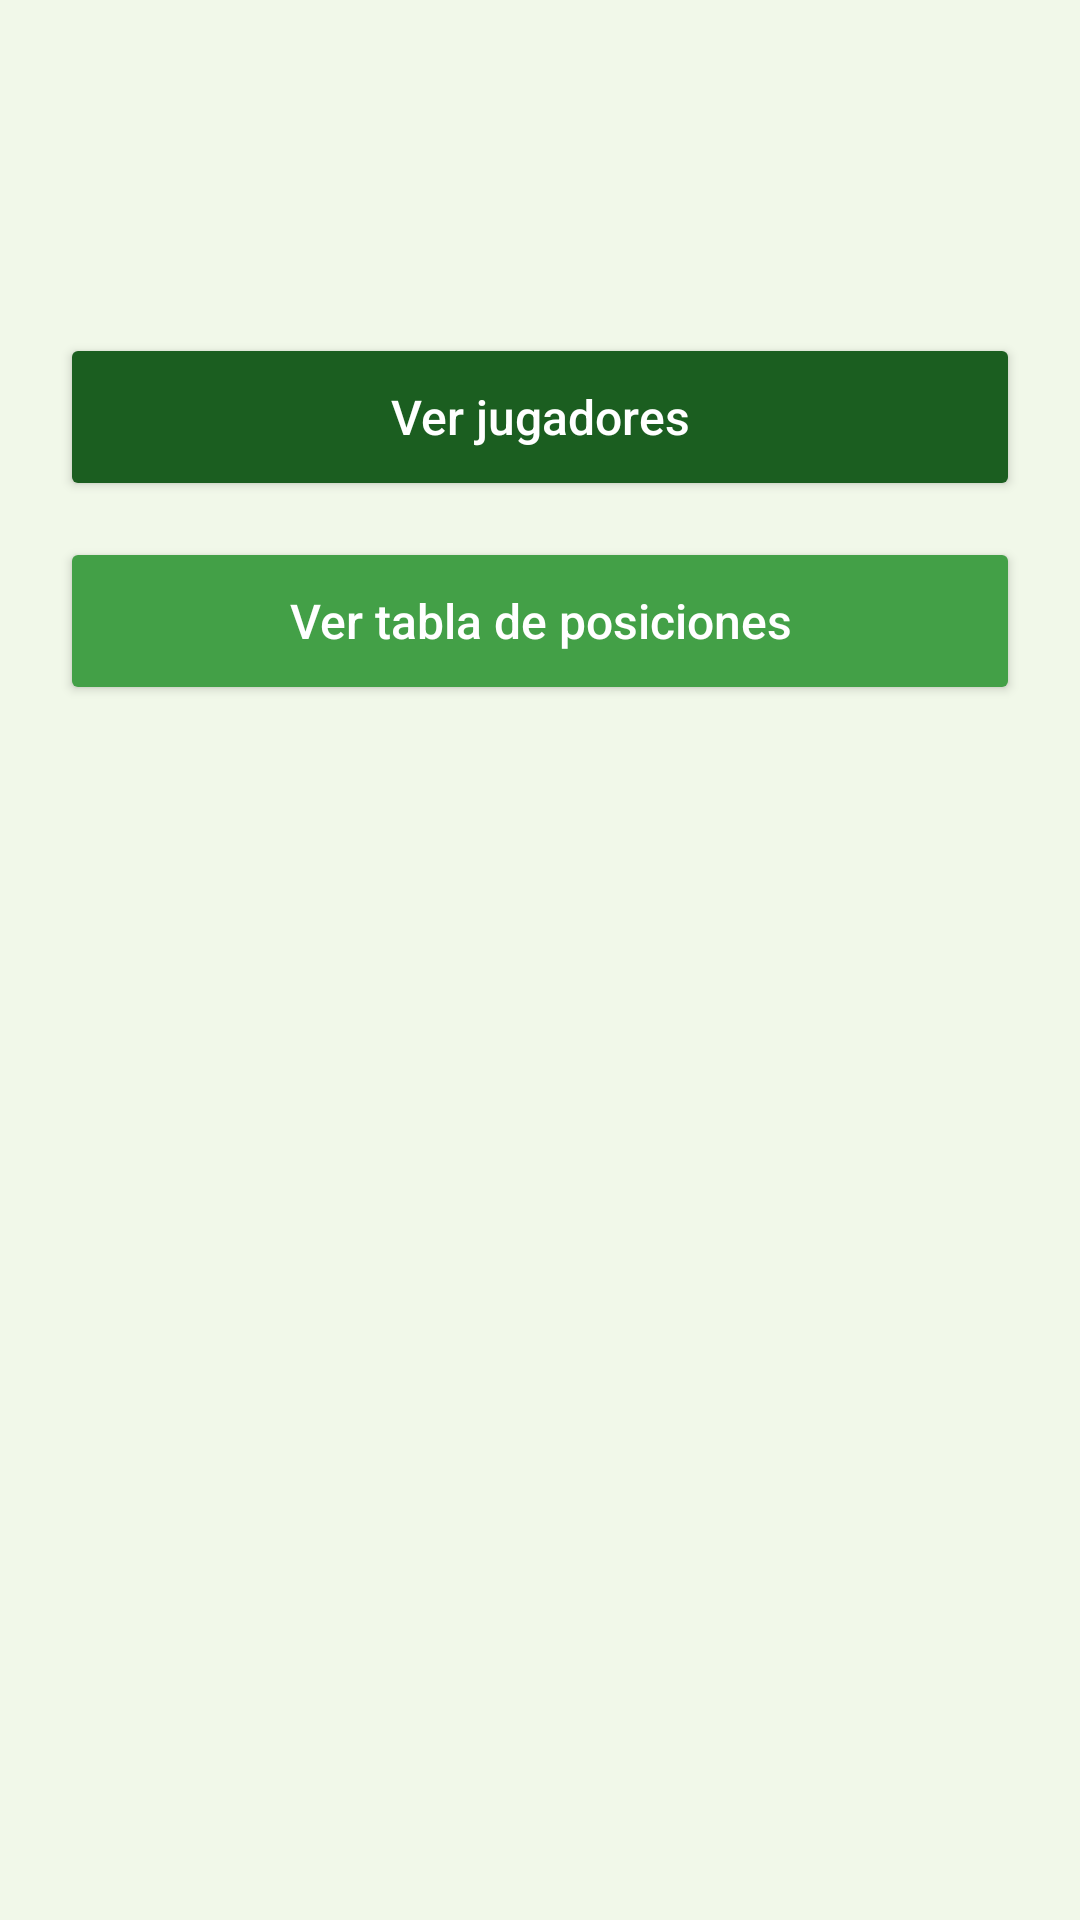

Write the Android layout XML for this screen, with the resource values it uses.
<!-- AndroidManifest.xml: application theme Theme.FutbolApp -->
<!-- res/layout/activity_team.xml -->
<?xml version="1.0" encoding="utf-8"?>
<LinearLayout xmlns:android="http://schemas.android.com/apk/res/android"
    xmlns:app="http://schemas.android.com/apk/res-auto"
    android:id="@+id/main"
    android:layout_width="match_parent"
    android:layout_height="match_parent"
    android:background="@color/fondo"
    android:orientation="vertical">

    <LinearLayout
        android:layout_width="match_parent"
        android:layout_height="match_parent"
        android:orientation="vertical"
        android:padding="20dp">

        <TextView
            android:id="@+id/tvNombre"
            android:layout_width="match_parent"
            android:layout_height="wrap_content"
            android:textColor="@color/verde_oscuro"
            android:textSize="28sp"
            android:textStyle="bold" />

        <TextView
            android:id="@+id/tvLiga"
            android:layout_width="match_parent"
            android:layout_height="wrap_content"
            android:paddingBottom="32dp"
            android:textColor="#37474F"
            android:textSize="16sp" />

        <Button
            android:id="@+id/btnJugadores"
            android:layout_width="match_parent"
            android:layout_height="56dp"
            android:backgroundTint="@color/verde_oscuro"
            android:text="Ver jugadores"
            android:textAllCaps="false"
            android:textColor="#FFFFFF"
            android:textSize="16sp"
            app:cornerRadius="12dp" />

        <Button
            android:id="@+id/btnTabla"
            android:layout_width="match_parent"
            android:layout_height="56dp"
            android:layout_marginTop="12dp"
            android:backgroundTint="@color/verde"
            android:text="Ver tabla de posiciones"
            android:textAllCaps="false"
            android:textColor="#FFFFFF"
            android:textSize="16sp"
            app:cornerRadius="12dp" />
    </LinearLayout>
</LinearLayout>
<!-- resources referenced by this layout -->
<resources>
  <color name="fondo">#F1F8E9</color>
  <color name="verde">#43A047</color>
  <color name="verde_oscuro">#1B5E20</color>
  <style name="Theme.FutbolApp" parent="Base.Theme.FutbolApp" />
  <style name="Base.Theme.FutbolApp" parent="Theme.Material3.DayNight.NoActionBar">
          <item name="colorPrimary">@color/verde_oscuro</item>
          <item name="colorOnPrimary">#FFFFFF</item>
          <item name="colorSecondary">@color/verde</item>
          <item name="colorOnSecondary">#FFFFFF</item>
      </style>
</resources>
